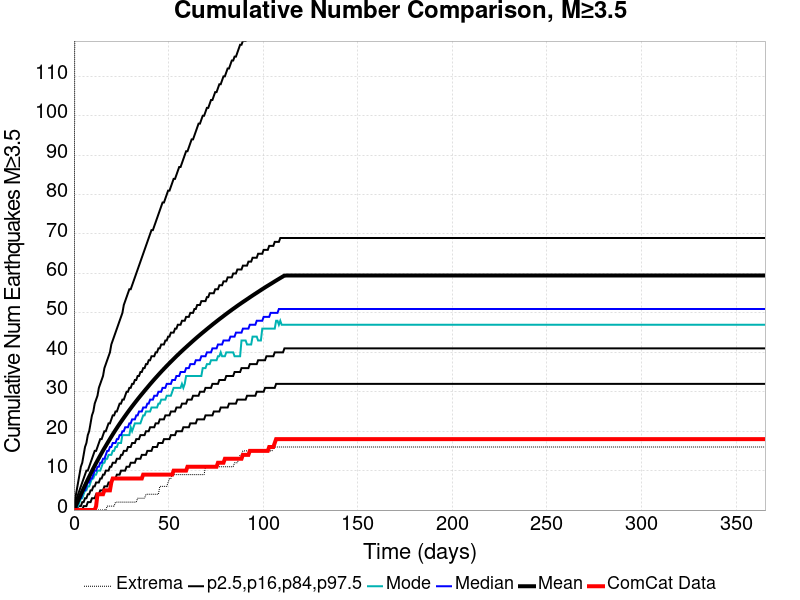

Values plotted in this chart, from the file beside it:
Time (days), ComCat Data, Simulation Mean, Simulation Median, Simulation Mode, Simulation Minimum, Simulation Maximum, 2.5 %-ile, 16 %-ile, 84 %-ile, 97.5 %-ile
0.0, 0.0, 0.0, 0.0, 0.0, 0.0, 0.0, 0.0, 0.0, 0.0, 0.0
0.732, 0.0, 0.7731, 0.0, 0.0, 0.0, 216.0, 0.0, 0.0, 2.0, 3.0
1.464, 0.0, 1.573, 1.0, 1.0, 0.0, 270.0, 0.0, 0.0, 3.0, 5.0
2.196, 0.0, 2.378, 2.0, 1.0, 0.0, 289.0, 0.0, 1.0, 4.0, 7.0
2.928, 0.0, 3.183, 3.0, 2.0, 0.0, 308.0, 0.0, 1.0, 5.0, 9.0
3.66, 0.0, 3.966, 3.0, 3.0, 0.0, 327.0, 0.0, 1.0, 6.0, 11.0
4.392, 0.0, 4.75, 4.0, 3.0, 0.0, 341.0, 0.0, 2.0, 7.0, 12.0
5.124, 0.0, 5.52, 5.0, 4.0, 0.0, 357.0, 1.0, 2.0, 8.0, 14.0
5.856, 0.0, 6.275, 5.0, 5.0, 0.0, 374.0, 1.0, 3.0, 9.0, 16.0
6.588, 0.0, 7.012, 6.0, 5.0, 0.0, 390.0, 1.0, 3.0, 10.0, 17.0
7.32, 0.0, 7.741, 7.0, 6.0, 0.0, 406.0, 2.0, 4.0, 10.0, 19.0
8.052, 0.0, 8.46, 7.0, 6.0, 0.0, 410.0, 2.0, 4.0, 11.0, 20.0
8.784, 0.0, 9.164, 8.0, 7.0, 0.0, 422.0, 2.0, 5.0, 12.0, 22.0
9.516, 0.0, 9.872, 8.0, 8.0, 0.0, 431.0, 3.0, 5.0, 13.0, 24.0
10.25, 0.0, 10.57, 9.0, 8.0, 0.0, 442.0, 3.0, 6.0, 14.0, 25.0
10.98, 0.0, 11.26, 10.0, 9.0, 0.0, 449.0, 3.0, 6.0, 15.0, 27.0
11.71, 1.0, 11.91, 10.0, 9.0, 0.0, 460.0, 4.0, 7.0, 15.0, 28.0
12.44, 4.0, 12.56, 11.0, 10.0, 0.0, 485.0, 4.0, 7.0, 16.0, 29.0
13.18, 4.0, 13.21, 11.0, 10.0, 0.0, 502.0, 4.0, 7.0, 17.0, 31.0
13.91, 4.0, 13.84, 12.0, 10.0, 0.0, 533.0, 5.0, 8.0, 18.0, 32.0
14.64, 4.0, 14.47, 12.0, 11.0, 0.0, 552.0, 5.0, 8.0, 18.0, 33.0
15.37, 4.0, 15.09, 13.0, 12.0, 0.0, 568.0, 5.0, 9.0, 19.0, 34.0
16.1, 5.0, 15.7, 13.0, 12.0, 0.0, 581.0, 6.0, 9.0, 20.0, 36.0
16.84, 5.0, 16.28, 14.0, 13.0, 0.0, 586.0, 6.0, 10.0, 20.0, 37.0
17.57, 5.0, 16.88, 15.0, 13.0, 1.0, 593.0, 6.0, 10.0, 21.0, 38.0
18.3, 5.0, 17.46, 15.0, 14.0, 1.0, 604.0, 7.0, 10.0, 22.0, 39.0
19.03, 5.0, 18.04, 16.0, 14.0, 1.0, 612.0, 7.0, 11.0, 22.0, 40.0
19.76, 7.0, 18.61, 16.0, 14.0, 1.0, 619.0, 7.0, 11.0, 23.0, 42.0
20.49, 8.0, 19.18, 17.0, 15.0, 1.0, 628.0, 8.0, 12.0, 24.0, 43.0
21.23, 8.0, 19.74, 17.0, 15.0, 1.0, 640.0, 8.0, 12.0, 24.0, 44.0
21.96, 8.0, 20.28, 17.0, 16.0, 2.0, 643.0, 8.0, 12.0, 25.0, 45.0
22.69, 8.0, 20.82, 18.0, 16.0, 2.0, 664.0, 9.0, 13.0, 25.0, 46.0
23.42, 8.0, 21.36, 18.0, 17.0, 2.0, 668.0, 9.0, 13.0, 26.0, 47.0
24.15, 8.0, 21.88, 19.0, 17.0, 2.0, 673.0, 9.0, 13.0, 27.0, 48.0
24.89, 8.0, 22.39, 19.0, 17.0, 2.0, 679.0, 10.0, 14.0, 27.0, 49.0
25.62, 8.0, 22.89, 20.0, 19.0, 2.0, 684.0, 10.0, 14.0, 28.0, 50.0
26.35, 8.0, 23.4, 20.0, 19.0, 2.0, 685.0, 10.0, 15.0, 28.0, 52.0
27.08, 8.0, 23.89, 21.0, 19.0, 2.0, 690.0, 10.0, 15.0, 29.0, 53.0
27.81, 8.0, 24.38, 21.0, 19.0, 2.0, 694.0, 11.0, 15.0, 30.0, 54.0
28.55, 8.0, 24.87, 21.0, 19.0, 2.0, 703.0, 11.0, 16.0, 30.0, 55.0
29.28, 8.0, 25.35, 22.0, 19.0, 2.0, 711.0, 11.0, 16.0, 31.0, 56.0
30.01, 8.0, 25.82, 22.0, 21.0, 2.0, 713.0, 12.0, 16.0, 31.0, 56.0
30.74, 8.0, 26.28, 23.0, 20.0, 2.0, 715.0, 12.0, 17.0, 32.0, 57.0
31.47, 8.0, 26.74, 23.0, 21.0, 2.0, 716.0, 12.0, 17.0, 32.0, 58.0
32.21, 8.0, 27.2, 23.0, 22.0, 2.0, 724.0, 12.0, 17.0, 33.0, 59.0
32.94, 8.0, 27.65, 24.0, 22.0, 2.0, 729.0, 13.0, 18.0, 33.0, 60.0
33.67, 8.0, 28.09, 24.0, 22.0, 3.0, 735.0, 13.0, 18.0, 34.0, 61.0
34.4, 8.0, 28.53, 25.0, 22.0, 3.0, 740.0, 13.0, 18.0, 34.0, 62.0
35.13, 8.0, 28.97, 25.0, 22.0, 3.0, 745.0, 13.0, 19.0, 35.0, 63.0
35.87, 8.0, 29.4, 25.0, 23.0, 3.0, 745.0, 14.0, 19.0, 35.0, 64.0
36.6, 9.0, 29.82, 26.0, 24.0, 3.0, 748.0, 14.0, 19.0, 36.0, 65.0
37.33, 9.0, 30.24, 26.0, 24.0, 3.0, 750.0, 14.0, 19.0, 36.0, 66.0
38.06, 9.0, 30.67, 26.0, 25.0, 4.0, 754.0, 14.0, 20.0, 37.0, 67.0
38.79, 9.0, 31.08, 27.0, 25.0, 4.0, 758.0, 15.0, 20.0, 37.0, 68.0
39.53, 9.0, 31.5, 27.0, 25.0, 4.0, 760.0, 15.0, 20.0, 38.0, 69.0
40.26, 9.0, 31.92, 28.0, 25.0, 4.0, 762.0, 15.0, 21.0, 38.0, 70.0
40.99, 9.0, 32.33, 28.0, 26.0, 4.0, 764.0, 15.0, 21.0, 39.0, 71.0
41.72, 9.0, 32.73, 28.0, 26.0, 4.0, 770.0, 16.0, 21.0, 39.0, 71.0
42.45, 9.0, 33.13, 29.0, 26.0, 4.0, 770.0, 16.0, 21.0, 39.0, 72.0
43.19, 9.0, 33.53, 29.0, 26.0, 4.0, 771.0, 16.0, 22.0, 40.0, 73.0
... 440 more rows
